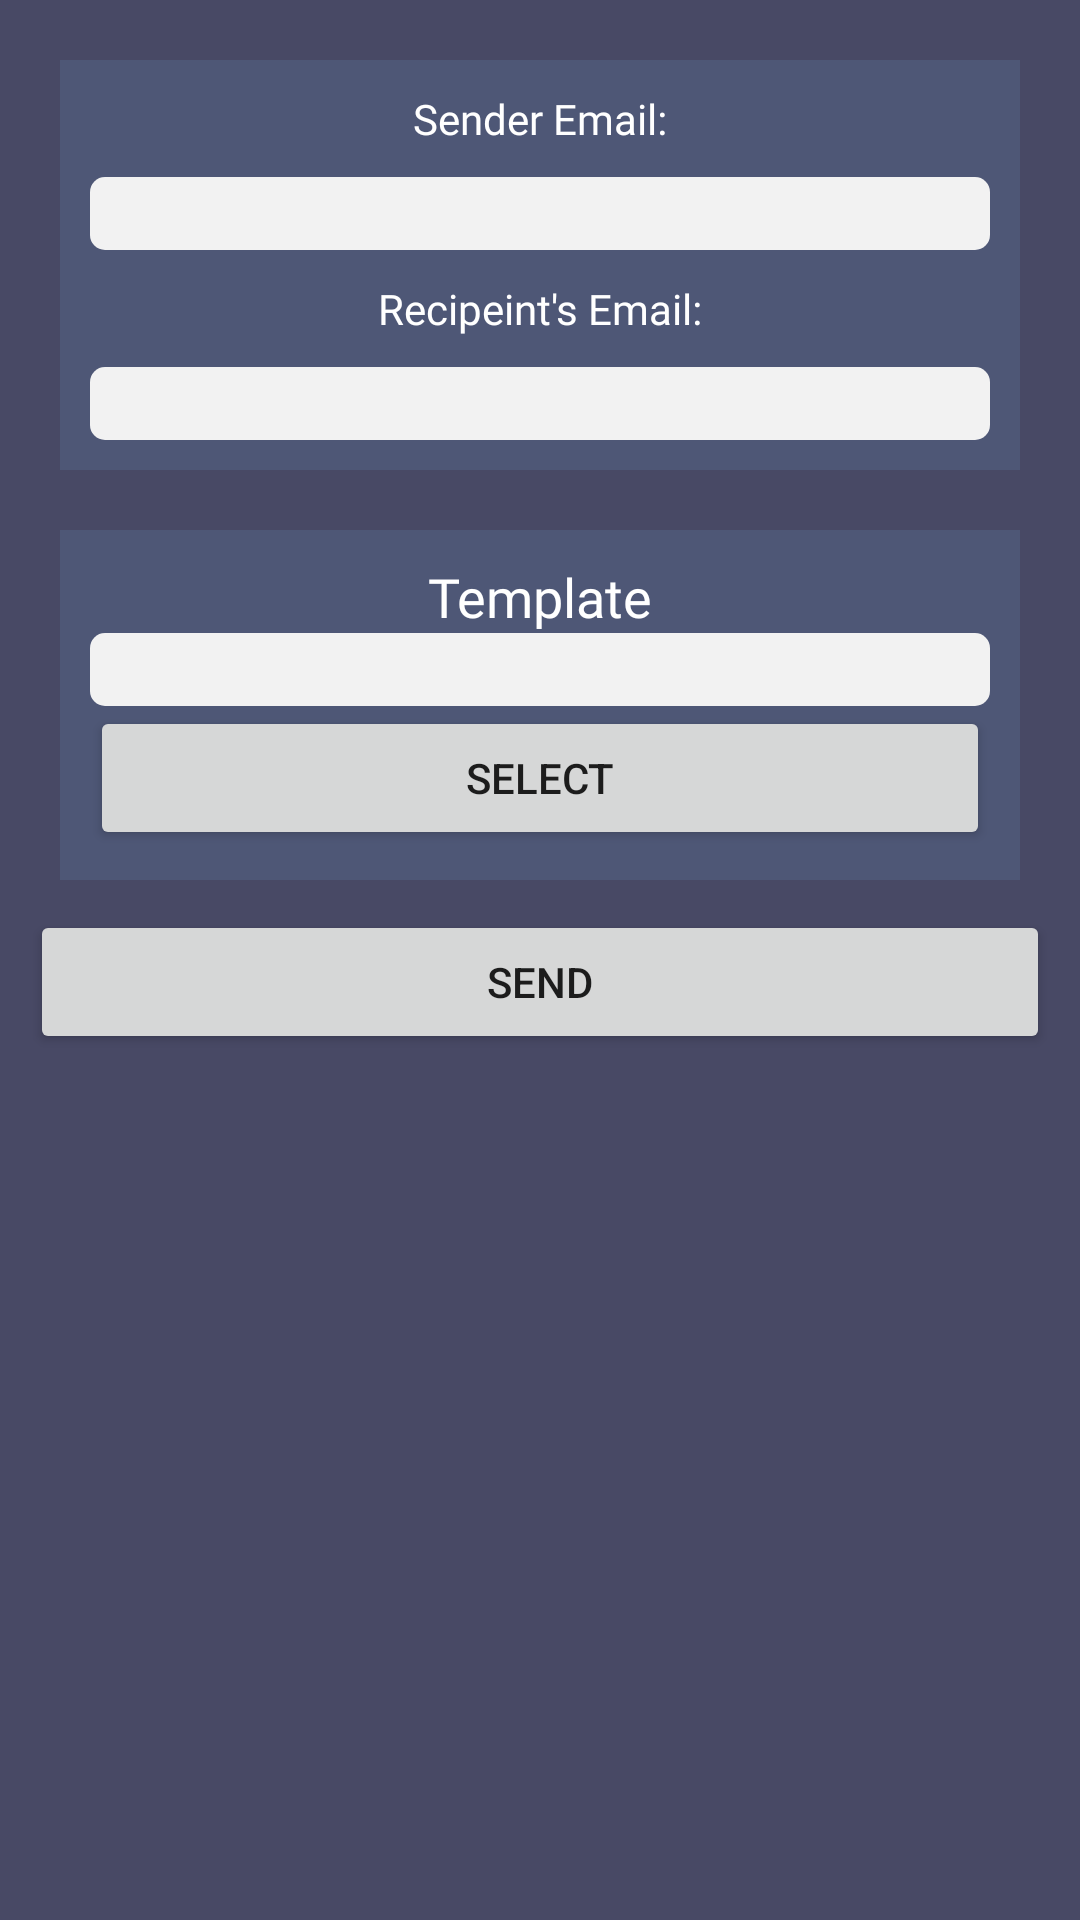

Reconstruct the res/layout file that produces this screen, plus the resources it refers to.
<!-- AndroidManifest.xml: application theme AppTheme -->
<!-- res/layout/fragment_email.xml -->
<?xml version="1.0" encoding="utf-8"?>
<LinearLayout xmlns:android="http://schemas.android.com/apk/res/android"
    xmlns:tools="http://schemas.android.com/tools"
    android:layout_width="match_parent"
    android:layout_height="match_parent"
    android:background="#484965"
    android:orientation="vertical"
    android:padding="10dp">

    <LinearLayout
        android:layout_width="match_parent"
        android:layout_height="wrap_content"
        android:layout_margin="10dp"
        android:background="#4E5776"
        android:orientation="vertical"
        android:padding="10dp">


        <TextView
            android:id="@+id/textView9"
            android:layout_width="match_parent"
            android:layout_height="wrap_content"
            android:layout_weight="0.2"
            android:fontFamily="@font/krona_one"
            android:paddingBottom="10dp"
            android:text="Sender Email:"
            android:textAlignment="center"
            android:textColor="@android:color/white"
            android:textSize="14sp" />

        <EditText
            android:id="@+id/editText3"
            android:layout_width="match_parent"
            android:layout_height="wrap_content"
            android:layout_weight="0.2"
            android:background="@drawable/edittextdesign"
            android:ems="10"
            android:inputType="textPersonName" />

        <TextView
            android:id="@+id/textView12"
            android:layout_width="match_parent"
            android:layout_height="wrap_content"
            android:layout_weight="0.2"
            android:fontFamily="@font/krona_one"
            android:paddingVertical="10dp"
            android:text="Recipeint's Email:"
            android:textAlignment="center"
            android:textColor="@android:color/white"
            android:textSize="14sp" />

        <EditText
            android:id="@+id/editText5"
            android:layout_width="match_parent"
            android:layout_height="wrap_content"
            android:layout_weight="0.8"
            android:background="@drawable/edittextdesign"
            android:ems="10"
            android:inputType="textPersonName" />


    </LinearLayout>


    <LinearLayout
        android:layout_width="match_parent"
        android:layout_height="wrap_content"
        android:layout_margin="10dp"
        android:background="#4E5776"
        android:orientation="vertical"
        android:padding="10dp">

        <TextView
            android:id="@+id/textView10"
            android:layout_width="match_parent"
            android:layout_height="wrap_content"
            android:fontFamily="@font/krona_one"
            android:text="Template"
            android:textAlignment="center"
            android:textColor="@android:color/white"
            android:textSize="18sp" />

        <EditText
            android:id="@+id/editText4"
            android:layout_width="match_parent"
            android:layout_height="wrap_content"
            android:background="@drawable/edittextdesign"
            android:ems="10"
            android:inputType="textPersonName" />

        <Button
            android:id="@+id/button3"
            android:layout_width="match_parent"
            android:layout_height="wrap_content"
            android:text="Select" />
    </LinearLayout>

    <Button
        android:id="@+id/button2"
        android:layout_width="match_parent"
        android:layout_height="wrap_content"
        android:layout_marginBottom="10dp"
        android:paddingVertical="5dp"
        android:text="Send" />

</LinearLayout>
<!-- resources referenced by this layout -->
<resources>
  <!-- drawable edittextdesign (drawable-v24) -->
  <?xml version="1.0" encoding="utf-8"?>
  <shape xmlns:android="http://schemas.android.com/apk/res/android"
      android:shape="rectangle">
      <solid android:color="#F2F2F2" />
      <corners
          android:radius="5dp"/>
  </shape>
  <style name="AppTheme" parent="Theme.AppCompat.Light.DarkActionBar">
          
          <item name="colorPrimary">#4E5776</item>
          <item name="colorPrimaryDark">#484965</item>
          <item name="colorAccent">#4E5776</item>
      </style>
</resources>
